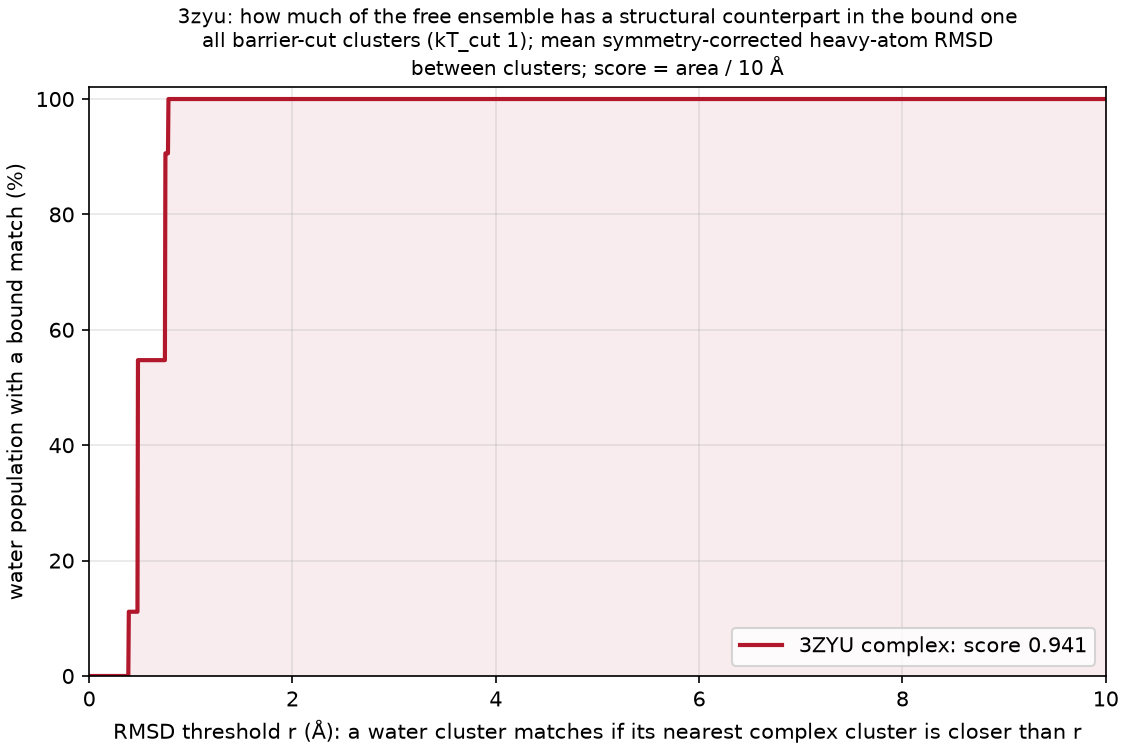

The data file committed next to this chart (first rows):
complex, water_cluster, water_mass, dmin_rmsd, best_complex_cluster, best_complex_mass
3ZYU, A, 0.4361, 0.4785, A, 0.9803
3ZYU, B, 0.3584, 0.749, A, 0.9803
3ZYU, C, 0.1114, 0.39, B, 0.0197
3ZYU, D, 0.09417, 0.7768, B, 0.0197
